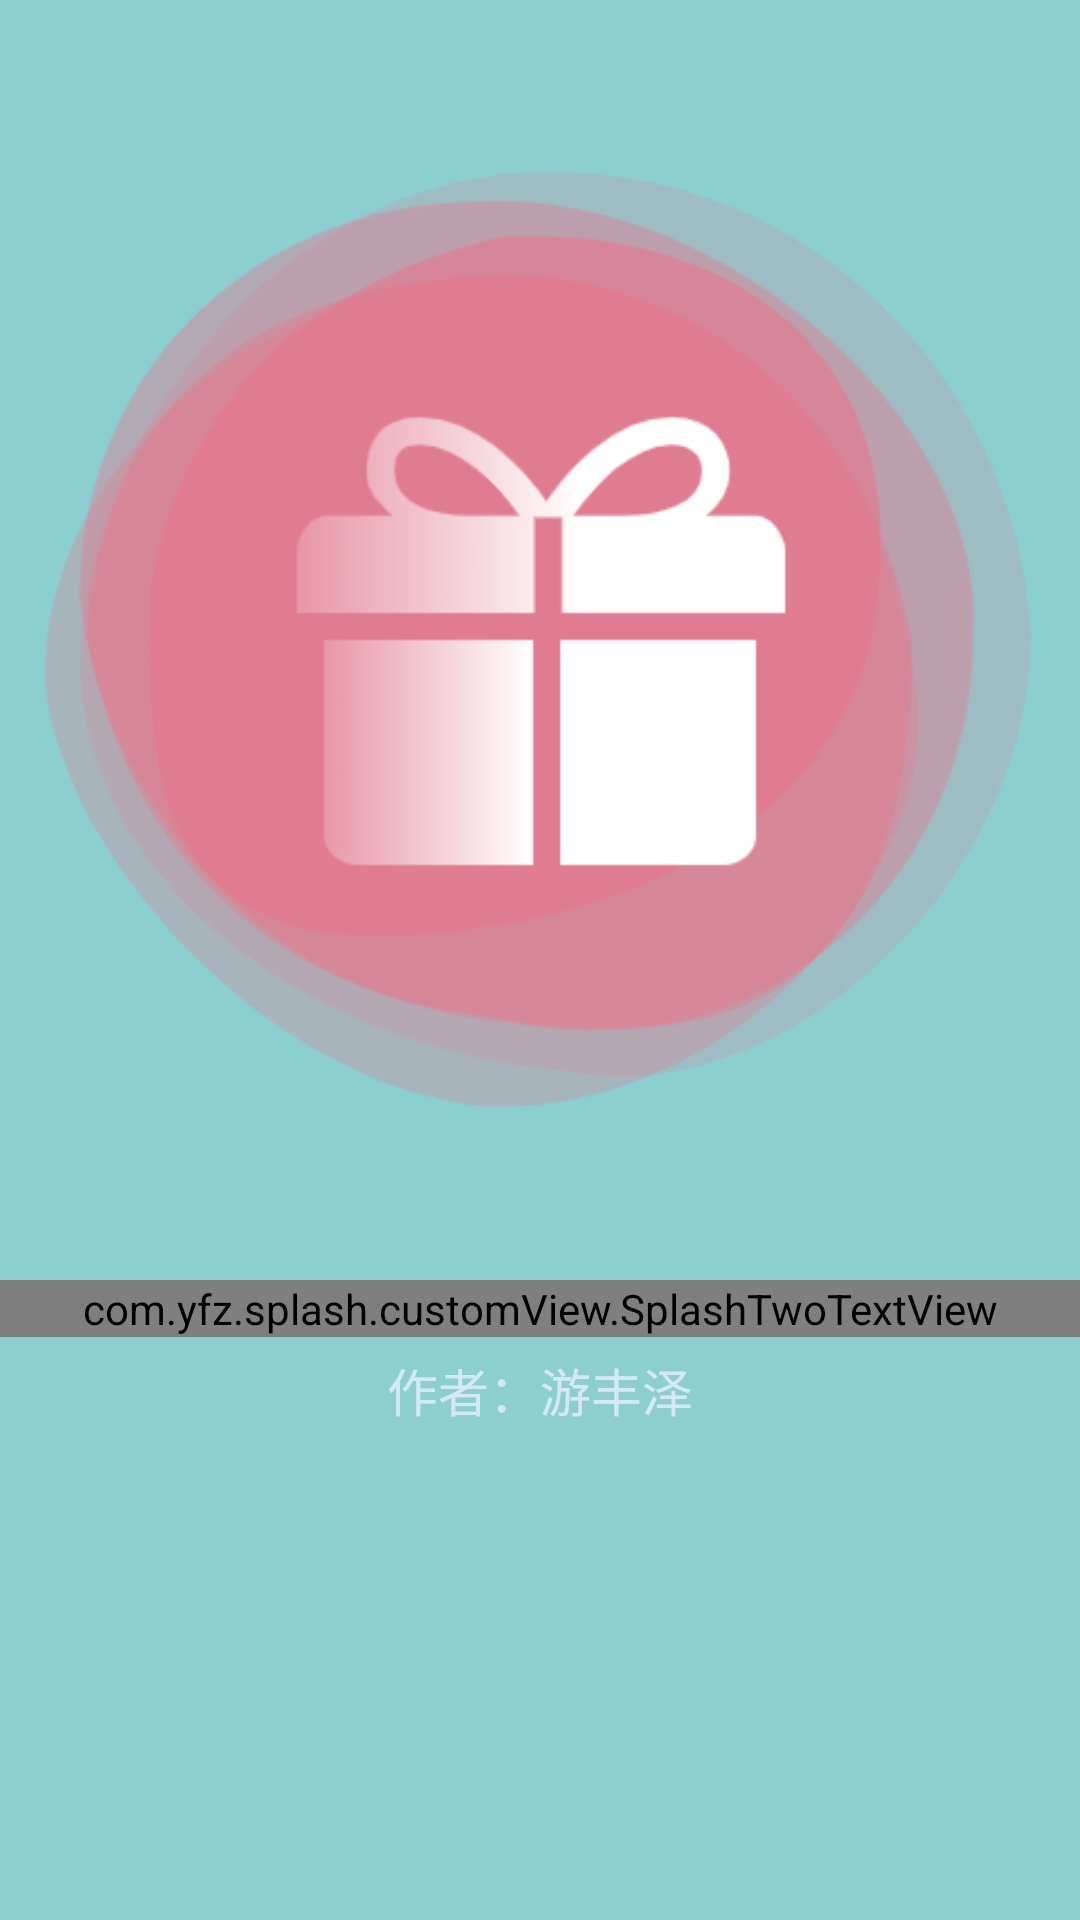

This screen was rendered from an Android layout file. Write that file and the resources it references.
<!-- AndroidManifest.xml: application theme AppTheme -->
<!-- res/layout/splash_one_view_3.xml -->
<?xml version="1.0" encoding="utf-8"?>
<LinearLayout xmlns:android="http://schemas.android.com/apk/res/android"
    xmlns:app="http://schemas.android.com/apk/res-auto"
    android:orientation="vertical"
    android:layout_width="match_parent"
    android:background="#8CCFD1
"
    android:layout_height="match_parent">
    <ImageView
        android:layout_weight="2"
        android:src="@drawable/icon_splash_one_1"
        android:layout_width="wrap_content"
        android:layout_height="0dp">
    </ImageView>
    <androidx.constraintlayout.widget.ConstraintLayout
        android:layout_weight="1"
        android:layout_width="match_parent"
        android:layout_height="0dp">
        <com.yfz.splash.customView.SplashTwoTextView
            android:id="@+id/title_main"
            android:text="简单的导航页3"
            app:layout_constraintTop_toTopOf="parent"
            android:textColor="@color/colorWhite"
            android:textSize="@dimen/splash_two_tittle_size"
            android:gravity="center_horizontal"
            android:layout_width="match_parent"
            android:layout_height="wrap_content">
        </com.yfz.splash.customView.SplashTwoTextView>
        <TextView
            android:text="作者：游丰泽"
            app:layout_constraintTop_toBottomOf="@+id/title_main"
            android:layout_marginTop="@dimen/splash_two_subTittle_marginTop"
            android:textSize="@dimen/splash_two_subTittle_size"
            android:textColor="#D6E7F9"
            android:gravity="center_horizontal"
            android:layout_width="match_parent"
            android:layout_height="wrap_content">
        </TextView>
    </androidx.constraintlayout.widget.ConstraintLayout>

</LinearLayout>
<!-- resources referenced by this layout -->
<resources>
  <color name="colorWhite">#FFFFFF</color>
  <dimen name="splash_two_subTittle_marginTop">5dp</dimen>
  <dimen name="splash_two_subTittle_size">17sp</dimen>
  <dimen name="splash_two_tittle_size">24sp</dimen>
  <!-- drawable icon_splash_one_1: png bitmap (drawable, 44344 bytes) -->
  <style name="AppTheme" parent="Theme.AppCompat.Light.NoActionBar">
          
          <item name="colorPrimary">@color/colorPrimary</item>
          <item name="colorPrimaryDark">@color/colorBlack</item>
          <item name="colorAccent">@color/colorAccent</item>
      </style>
  <color name="colorPrimary">#6200EE</color>
  <color name="colorBlack">#000000</color>
  <color name="colorAccent">#03DAC5</color>
</resources>
